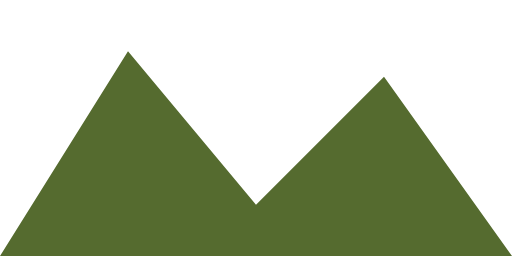
t = 0.00 s
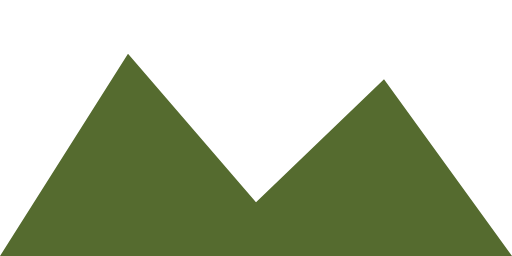
t = 0.75 s
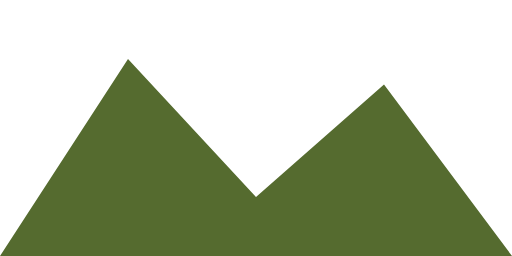
t = 2.25 s
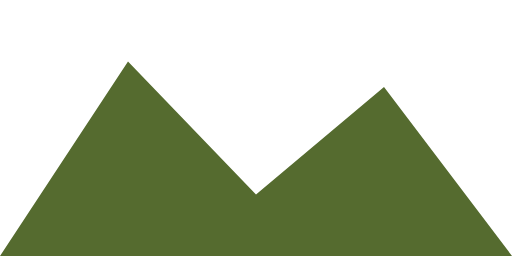
t = 3.00 s
t = 3.75 s: frame unchanged from t = 2.25 s, image omitted
t = 5.25 s: frame unchanged from t = 0.75 s, image omitted

The animated SVG that drew these frames (rendered in a browser with its animation timeline set to each time). Animation: 1 SMIL element (animate=1); one cycle of 6.00 s, repeats indefinitely.

<svg viewBox="0 0 100 50" xmlns="http://www.w3.org/2000/svg" class="svg-mountain">
  <path d="M0 50 L25 10 L50 40 L75 15 L100 50 Z" fill="#556B2F">
    <animate attributeName="d" dur="6s" repeatCount="indefinite"
      values="
        M0 50 L25 10 L50 40 L75 15 L100 50 Z;
        M0 50 L25 12 L50 38 L75 17 L100 50 Z;
        M0 50 L25 10 L50 40 L75 15 L100 50 Z
      "
    />
  </path>
</svg>